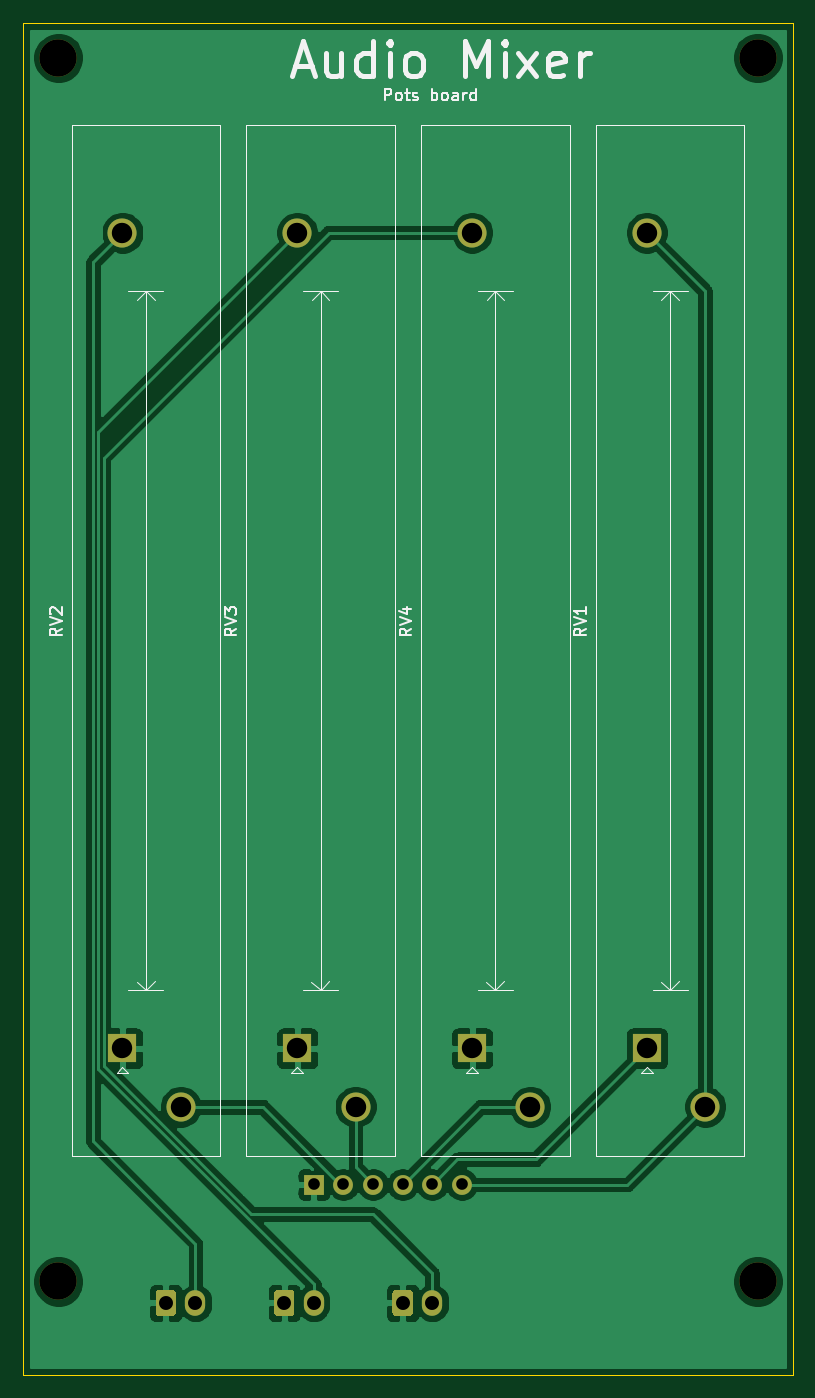
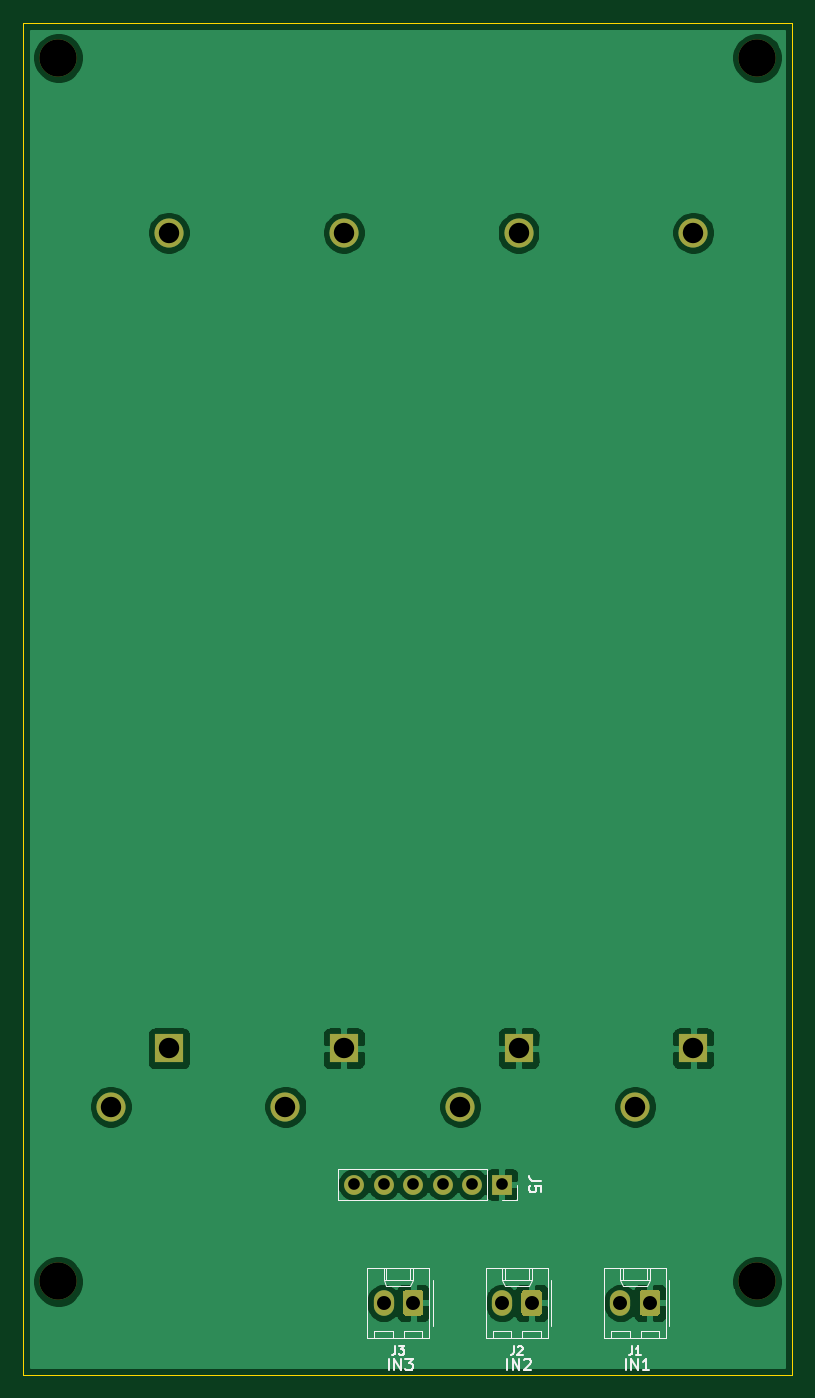
Circuit board: 11 layer files. Board 66.0 x 116.0 mm.
- bottom_copper: ao_audio_mixer-B_Cu.gbr (58977 bytes)
- bottom_mask: ao_audio_mixer-B_Mask.gbr (2638 bytes)
- paste: ao_audio_mixer-B_Paste.gbr (515 bytes)
- bottom_silk: ao_audio_mixer-B_SilkS.gbr (7111 bytes)
- outline: ao_audio_mixer-Edge_Cuts.gbr (749 bytes)
- top_copper: ao_audio_mixer-F_Cu.gbr (60933 bytes)
- top_mask: ao_audio_mixer-F_Mask.gbr (2638 bytes)
- paste: ao_audio_mixer-F_Paste.gbr (515 bytes)
- top_silk: ao_audio_mixer-F_SilkS.gbr (11313 bytes)
- drill: ao_audio_mixer-NPTH.drl (403 bytes)
- drill: ao_audio_mixer-PTH.drl (741 bytes)

=== bottom_copper: ao_audio_mixer-B_Cu.gbr (58977 bytes, source omitted) ===
=== bottom_mask: ao_audio_mixer-B_Mask.gbr ===
%TF.GenerationSoftware,KiCad,Pcbnew,5.1.10-88a1d61d58~90~ubuntu20.04.1*%
%TF.CreationDate,2021-08-07T12:40:56-04:00*%
%TF.ProjectId,ao_audio_mixer,616f5f61-7564-4696-9f5f-6d697865722e,rev?*%
%TF.SameCoordinates,Original*%
%TF.FileFunction,Soldermask,Bot*%
%TF.FilePolarity,Negative*%
%FSLAX46Y46*%
G04 Gerber Fmt 4.6, Leading zero omitted, Abs format (unit mm)*
G04 Created by KiCad (PCBNEW 5.1.10-88a1d61d58~90~ubuntu20.04.1) date 2021-08-07 12:40:56*
%MOMM*%
%LPD*%
G01*
G04 APERTURE LIST*
%ADD10R,2.500000X2.500000*%
%ADD11C,2.500000*%
%ADD12O,1.700000X1.700000*%
%ADD13R,1.700000X1.700000*%
%ADD14O,1.740000X2.200000*%
%ADD15C,3.200000*%
G04 APERTURE END LIST*
D10*
%TO.C,RV4*%
X195500000Y-124000000D03*
D11*
X200500000Y-129000000D03*
X195500000Y-54000000D03*
%TD*%
D12*
%TO.C,J5*%
X194620000Y-135680000D03*
X192080000Y-135680000D03*
X189540000Y-135680000D03*
X187000000Y-135680000D03*
X184460000Y-135680000D03*
D13*
X181920000Y-135680000D03*
%TD*%
%TO.C,J2*%
G36*
G01*
X178510000Y-146690001D02*
X178510000Y-144989999D01*
G75*
G02*
X178759999Y-144740000I249999J0D01*
G01*
X180000001Y-144740000D01*
G75*
G02*
X180250000Y-144989999I0J-249999D01*
G01*
X180250000Y-146690001D01*
G75*
G02*
X180000001Y-146940000I-249999J0D01*
G01*
X178759999Y-146940000D01*
G75*
G02*
X178510000Y-146690001I0J249999D01*
G01*
G37*
D14*
X181920000Y-145840000D03*
%TD*%
%TO.C,J1*%
G36*
G01*
X168350000Y-146690001D02*
X168350000Y-144989999D01*
G75*
G02*
X168599999Y-144740000I249999J0D01*
G01*
X169840001Y-144740000D01*
G75*
G02*
X170090000Y-144989999I0J-249999D01*
G01*
X170090000Y-146690001D01*
G75*
G02*
X169840001Y-146940000I-249999J0D01*
G01*
X168599999Y-146940000D01*
G75*
G02*
X168350000Y-146690001I0J249999D01*
G01*
G37*
X171760000Y-145840000D03*
%TD*%
D15*
%TO.C,H7*%
X160000000Y-144000000D03*
%TD*%
D10*
%TO.C,RV1*%
X210500000Y-124000000D03*
D11*
X215500000Y-129000000D03*
X210500000Y-54000000D03*
%TD*%
D15*
%TO.C,H8*%
X220000000Y-144000000D03*
%TD*%
D10*
%TO.C,RV2*%
X165500000Y-124000000D03*
D11*
X170500000Y-129000000D03*
X165500000Y-54000000D03*
%TD*%
D15*
%TO.C,H5*%
X160000000Y-39000000D03*
%TD*%
%TO.C,H6*%
X220000000Y-39000000D03*
%TD*%
D10*
%TO.C,RV3*%
X180500000Y-124000000D03*
D11*
X185500000Y-129000000D03*
X180500000Y-54000000D03*
%TD*%
%TO.C,J3*%
G36*
G01*
X188670000Y-146690001D02*
X188670000Y-144989999D01*
G75*
G02*
X188919999Y-144740000I249999J0D01*
G01*
X190160001Y-144740000D01*
G75*
G02*
X190410000Y-144989999I0J-249999D01*
G01*
X190410000Y-146690001D01*
G75*
G02*
X190160001Y-146940000I-249999J0D01*
G01*
X188919999Y-146940000D01*
G75*
G02*
X188670000Y-146690001I0J249999D01*
G01*
G37*
D14*
X192080000Y-145840000D03*
%TD*%
M02*

=== paste: ao_audio_mixer-B_Paste.gbr ===
%TF.GenerationSoftware,KiCad,Pcbnew,5.1.10-88a1d61d58~90~ubuntu20.04.1*%
%TF.CreationDate,2021-08-07T12:40:56-04:00*%
%TF.ProjectId,ao_audio_mixer,616f5f61-7564-4696-9f5f-6d697865722e,rev?*%
%TF.SameCoordinates,Original*%
%TF.FileFunction,Paste,Bot*%
%TF.FilePolarity,Positive*%
%FSLAX46Y46*%
G04 Gerber Fmt 4.6, Leading zero omitted, Abs format (unit mm)*
G04 Created by KiCad (PCBNEW 5.1.10-88a1d61d58~90~ubuntu20.04.1) date 2021-08-07 12:40:56*
%MOMM*%
%LPD*%
G01*
G04 APERTURE LIST*
G04 APERTURE END LIST*
M02*

=== bottom_silk: ao_audio_mixer-B_SilkS.gbr ===
%TF.GenerationSoftware,KiCad,Pcbnew,5.1.10-88a1d61d58~90~ubuntu20.04.1*%
%TF.CreationDate,2021-08-07T12:40:56-04:00*%
%TF.ProjectId,ao_audio_mixer,616f5f61-7564-4696-9f5f-6d697865722e,rev?*%
%TF.SameCoordinates,Original*%
%TF.FileFunction,Legend,Bot*%
%TF.FilePolarity,Positive*%
%FSLAX46Y46*%
G04 Gerber Fmt 4.6, Leading zero omitted, Abs format (unit mm)*
G04 Created by KiCad (PCBNEW 5.1.10-88a1d61d58~90~ubuntu20.04.1) date 2021-08-07 12:40:56*
%MOMM*%
%LPD*%
G01*
G04 APERTURE LIST*
%ADD10C,0.150000*%
%ADD11C,0.120000*%
G04 APERTURE END LIST*
D10*
X171312000Y-151626380D02*
X171312000Y-150626380D01*
X170835809Y-151626380D02*
X170835809Y-150626380D01*
X170264380Y-151626380D01*
X170264380Y-150626380D01*
X169264380Y-151626380D02*
X169835809Y-151626380D01*
X169550095Y-151626380D02*
X169550095Y-150626380D01*
X169645333Y-150769238D01*
X169740571Y-150864476D01*
X169835809Y-150912095D01*
X181472000Y-151626380D02*
X181472000Y-150626380D01*
X180995809Y-151626380D02*
X180995809Y-150626380D01*
X180424380Y-151626380D01*
X180424380Y-150626380D01*
X179995809Y-150721619D02*
X179948190Y-150674000D01*
X179852952Y-150626380D01*
X179614857Y-150626380D01*
X179519619Y-150674000D01*
X179472000Y-150721619D01*
X179424380Y-150816857D01*
X179424380Y-150912095D01*
X179472000Y-151054952D01*
X180043428Y-151626380D01*
X179424380Y-151626380D01*
X191632000Y-151626380D02*
X191632000Y-150626380D01*
X191155809Y-151626380D02*
X191155809Y-150626380D01*
X190584380Y-151626380D01*
X190584380Y-150626380D01*
X190203428Y-150626380D02*
X189584380Y-150626380D01*
X189917714Y-151007333D01*
X189774857Y-151007333D01*
X189679619Y-151054952D01*
X189632000Y-151102571D01*
X189584380Y-151197809D01*
X189584380Y-151435904D01*
X189632000Y-151531142D01*
X189679619Y-151578761D01*
X189774857Y-151626380D01*
X190060571Y-151626380D01*
X190155809Y-151578761D01*
X190203428Y-151531142D01*
D11*
%TO.C,J5*%
X180590000Y-135680000D02*
X180590000Y-137010000D01*
X180590000Y-137010000D02*
X181920000Y-137010000D01*
X183190000Y-137010000D02*
X195950000Y-137010000D01*
X195950000Y-134350000D02*
X195950000Y-137010000D01*
X183190000Y-134350000D02*
X195950000Y-134350000D01*
X183190000Y-134350000D02*
X183190000Y-137010000D01*
%TO.C,J2*%
X182720000Y-148270000D02*
X182720000Y-148870000D01*
X181120000Y-148270000D02*
X182720000Y-148270000D01*
X181120000Y-148870000D02*
X181120000Y-148270000D01*
X180180000Y-148270000D02*
X180180000Y-148870000D01*
X178580000Y-148270000D02*
X180180000Y-148270000D01*
X178580000Y-148870000D02*
X178580000Y-148270000D01*
X181670000Y-142850000D02*
X181670000Y-143850000D01*
X179630000Y-142850000D02*
X179630000Y-143850000D01*
X181670000Y-144380000D02*
X181920000Y-143850000D01*
X179630000Y-144380000D02*
X181670000Y-144380000D01*
X179380000Y-143850000D02*
X179630000Y-144380000D01*
X181920000Y-143850000D02*
X181920000Y-142850000D01*
X179380000Y-143850000D02*
X181920000Y-143850000D01*
X179380000Y-142850000D02*
X179380000Y-143850000D01*
X177710000Y-147840000D02*
X177710000Y-143840000D01*
X183300000Y-148870000D02*
X178000000Y-148870000D01*
X183300000Y-142850000D02*
X183300000Y-148870000D01*
X178000000Y-142850000D02*
X183300000Y-142850000D01*
X178000000Y-148870000D02*
X178000000Y-142850000D01*
%TO.C,J1*%
X172560000Y-148270000D02*
X172560000Y-148870000D01*
X170960000Y-148270000D02*
X172560000Y-148270000D01*
X170960000Y-148870000D02*
X170960000Y-148270000D01*
X170020000Y-148270000D02*
X170020000Y-148870000D01*
X168420000Y-148270000D02*
X170020000Y-148270000D01*
X168420000Y-148870000D02*
X168420000Y-148270000D01*
X171510000Y-142850000D02*
X171510000Y-143850000D01*
X169470000Y-142850000D02*
X169470000Y-143850000D01*
X171510000Y-144380000D02*
X171760000Y-143850000D01*
X169470000Y-144380000D02*
X171510000Y-144380000D01*
X169220000Y-143850000D02*
X169470000Y-144380000D01*
X171760000Y-143850000D02*
X171760000Y-142850000D01*
X169220000Y-143850000D02*
X171760000Y-143850000D01*
X169220000Y-142850000D02*
X169220000Y-143850000D01*
X167550000Y-147840000D02*
X167550000Y-143840000D01*
X173140000Y-148870000D02*
X167840000Y-148870000D01*
X173140000Y-142850000D02*
X173140000Y-148870000D01*
X167840000Y-142850000D02*
X173140000Y-142850000D01*
X167840000Y-148870000D02*
X167840000Y-142850000D01*
%TO.C,J3*%
X192880000Y-148270000D02*
X192880000Y-148870000D01*
X191280000Y-148270000D02*
X192880000Y-148270000D01*
X191280000Y-148870000D02*
X191280000Y-148270000D01*
X190340000Y-148270000D02*
X190340000Y-148870000D01*
X188740000Y-148270000D02*
X190340000Y-148270000D01*
X188740000Y-148870000D02*
X188740000Y-148270000D01*
X191830000Y-142850000D02*
X191830000Y-143850000D01*
X189790000Y-142850000D02*
X189790000Y-143850000D01*
X191830000Y-144380000D02*
X192080000Y-143850000D01*
X189790000Y-144380000D02*
X191830000Y-144380000D01*
X189540000Y-143850000D02*
X189790000Y-144380000D01*
X192080000Y-143850000D02*
X192080000Y-142850000D01*
X189540000Y-143850000D02*
X192080000Y-143850000D01*
X189540000Y-142850000D02*
X189540000Y-143850000D01*
X187870000Y-147840000D02*
X187870000Y-143840000D01*
X193460000Y-148870000D02*
X188160000Y-148870000D01*
X193460000Y-142850000D02*
X193460000Y-148870000D01*
X188160000Y-142850000D02*
X193460000Y-142850000D01*
X188160000Y-148870000D02*
X188160000Y-142850000D01*
%TO.C,J5*%
D10*
X178602380Y-135346666D02*
X179316666Y-135346666D01*
X179459523Y-135299047D01*
X179554761Y-135203809D01*
X179602380Y-135060952D01*
X179602380Y-134965714D01*
X178602380Y-136299047D02*
X178602380Y-135822857D01*
X179078571Y-135775238D01*
X179030952Y-135822857D01*
X178983333Y-135918095D01*
X178983333Y-136156190D01*
X179030952Y-136251428D01*
X179078571Y-136299047D01*
X179173809Y-136346666D01*
X179411904Y-136346666D01*
X179507142Y-136299047D01*
X179554761Y-136251428D01*
X179602380Y-136156190D01*
X179602380Y-135918095D01*
X179554761Y-135822857D01*
X179507142Y-135775238D01*
%TO.C,J2*%
X180900000Y-149549285D02*
X180900000Y-150085000D01*
X180935714Y-150192142D01*
X181007142Y-150263571D01*
X181114285Y-150299285D01*
X181185714Y-150299285D01*
X180578571Y-149620714D02*
X180542857Y-149585000D01*
X180471428Y-149549285D01*
X180292857Y-149549285D01*
X180221428Y-149585000D01*
X180185714Y-149620714D01*
X180150000Y-149692142D01*
X180150000Y-149763571D01*
X180185714Y-149870714D01*
X180614285Y-150299285D01*
X180150000Y-150299285D01*
%TO.C,J1*%
X170740000Y-149549285D02*
X170740000Y-150085000D01*
X170775714Y-150192142D01*
X170847142Y-150263571D01*
X170954285Y-150299285D01*
X171025714Y-150299285D01*
X169990000Y-150299285D02*
X170418571Y-150299285D01*
X170204285Y-150299285D02*
X170204285Y-149549285D01*
X170275714Y-149656428D01*
X170347142Y-149727857D01*
X170418571Y-149763571D01*
%TO.C,J3*%
X191060000Y-149549285D02*
X191060000Y-150085000D01*
X191095714Y-150192142D01*
X191167142Y-150263571D01*
X191274285Y-150299285D01*
X191345714Y-150299285D01*
X190774285Y-149549285D02*
X190310000Y-149549285D01*
X190560000Y-149835000D01*
X190452857Y-149835000D01*
X190381428Y-149870714D01*
X190345714Y-149906428D01*
X190310000Y-149977857D01*
X190310000Y-150156428D01*
X190345714Y-150227857D01*
X190381428Y-150263571D01*
X190452857Y-150299285D01*
X190667142Y-150299285D01*
X190738571Y-150263571D01*
X190774285Y-150227857D01*
%TD*%
M02*

=== outline: ao_audio_mixer-Edge_Cuts.gbr ===
%TF.GenerationSoftware,KiCad,Pcbnew,5.1.10-88a1d61d58~90~ubuntu20.04.1*%
%TF.CreationDate,2021-08-07T12:40:56-04:00*%
%TF.ProjectId,ao_audio_mixer,616f5f61-7564-4696-9f5f-6d697865722e,rev?*%
%TF.SameCoordinates,Original*%
%TF.FileFunction,Profile,NP*%
%FSLAX46Y46*%
G04 Gerber Fmt 4.6, Leading zero omitted, Abs format (unit mm)*
G04 Created by KiCad (PCBNEW 5.1.10-88a1d61d58~90~ubuntu20.04.1) date 2021-08-07 12:40:56*
%MOMM*%
%LPD*%
G01*
G04 APERTURE LIST*
%TA.AperFunction,Profile*%
%ADD10C,0.100000*%
%TD*%
G04 APERTURE END LIST*
D10*
X157000000Y-152000000D02*
X157000000Y-36000000D01*
X223000000Y-36000000D02*
X223000000Y-152000000D01*
X223000000Y-152000000D02*
X157000000Y-152000000D01*
X157000000Y-36000000D02*
X223000000Y-36000000D01*
M02*

=== top_copper: ao_audio_mixer-F_Cu.gbr (60933 bytes, source omitted) ===
=== top_mask: ao_audio_mixer-F_Mask.gbr ===
%TF.GenerationSoftware,KiCad,Pcbnew,5.1.10-88a1d61d58~90~ubuntu20.04.1*%
%TF.CreationDate,2021-08-07T12:40:56-04:00*%
%TF.ProjectId,ao_audio_mixer,616f5f61-7564-4696-9f5f-6d697865722e,rev?*%
%TF.SameCoordinates,Original*%
%TF.FileFunction,Soldermask,Top*%
%TF.FilePolarity,Negative*%
%FSLAX46Y46*%
G04 Gerber Fmt 4.6, Leading zero omitted, Abs format (unit mm)*
G04 Created by KiCad (PCBNEW 5.1.10-88a1d61d58~90~ubuntu20.04.1) date 2021-08-07 12:40:56*
%MOMM*%
%LPD*%
G01*
G04 APERTURE LIST*
%ADD10R,2.500000X2.500000*%
%ADD11C,2.500000*%
%ADD12O,1.700000X1.700000*%
%ADD13R,1.700000X1.700000*%
%ADD14O,1.740000X2.200000*%
%ADD15C,3.200000*%
G04 APERTURE END LIST*
D10*
%TO.C,RV4*%
X195500000Y-124000000D03*
D11*
X200500000Y-129000000D03*
X195500000Y-54000000D03*
%TD*%
D12*
%TO.C,J5*%
X194620000Y-135680000D03*
X192080000Y-135680000D03*
X189540000Y-135680000D03*
X187000000Y-135680000D03*
X184460000Y-135680000D03*
D13*
X181920000Y-135680000D03*
%TD*%
%TO.C,J2*%
G36*
G01*
X178510000Y-146690001D02*
X178510000Y-144989999D01*
G75*
G02*
X178759999Y-144740000I249999J0D01*
G01*
X180000001Y-144740000D01*
G75*
G02*
X180250000Y-144989999I0J-249999D01*
G01*
X180250000Y-146690001D01*
G75*
G02*
X180000001Y-146940000I-249999J0D01*
G01*
X178759999Y-146940000D01*
G75*
G02*
X178510000Y-146690001I0J249999D01*
G01*
G37*
D14*
X181920000Y-145840000D03*
%TD*%
%TO.C,J1*%
G36*
G01*
X168350000Y-146690001D02*
X168350000Y-144989999D01*
G75*
G02*
X168599999Y-144740000I249999J0D01*
G01*
X169840001Y-144740000D01*
G75*
G02*
X170090000Y-144989999I0J-249999D01*
G01*
X170090000Y-146690001D01*
G75*
G02*
X169840001Y-146940000I-249999J0D01*
G01*
X168599999Y-146940000D01*
G75*
G02*
X168350000Y-146690001I0J249999D01*
G01*
G37*
X171760000Y-145840000D03*
%TD*%
D15*
%TO.C,H7*%
X160000000Y-144000000D03*
%TD*%
D10*
%TO.C,RV1*%
X210500000Y-124000000D03*
D11*
X215500000Y-129000000D03*
X210500000Y-54000000D03*
%TD*%
D15*
%TO.C,H8*%
X220000000Y-144000000D03*
%TD*%
D10*
%TO.C,RV2*%
X165500000Y-124000000D03*
D11*
X170500000Y-129000000D03*
X165500000Y-54000000D03*
%TD*%
D15*
%TO.C,H5*%
X160000000Y-39000000D03*
%TD*%
%TO.C,H6*%
X220000000Y-39000000D03*
%TD*%
D10*
%TO.C,RV3*%
X180500000Y-124000000D03*
D11*
X185500000Y-129000000D03*
X180500000Y-54000000D03*
%TD*%
%TO.C,J3*%
G36*
G01*
X188670000Y-146690001D02*
X188670000Y-144989999D01*
G75*
G02*
X188919999Y-144740000I249999J0D01*
G01*
X190160001Y-144740000D01*
G75*
G02*
X190410000Y-144989999I0J-249999D01*
G01*
X190410000Y-146690001D01*
G75*
G02*
X190160001Y-146940000I-249999J0D01*
G01*
X188919999Y-146940000D01*
G75*
G02*
X188670000Y-146690001I0J249999D01*
G01*
G37*
D14*
X192080000Y-145840000D03*
%TD*%
M02*

=== paste: ao_audio_mixer-F_Paste.gbr ===
%TF.GenerationSoftware,KiCad,Pcbnew,5.1.10-88a1d61d58~90~ubuntu20.04.1*%
%TF.CreationDate,2021-08-07T12:40:56-04:00*%
%TF.ProjectId,ao_audio_mixer,616f5f61-7564-4696-9f5f-6d697865722e,rev?*%
%TF.SameCoordinates,Original*%
%TF.FileFunction,Paste,Top*%
%TF.FilePolarity,Positive*%
%FSLAX46Y46*%
G04 Gerber Fmt 4.6, Leading zero omitted, Abs format (unit mm)*
G04 Created by KiCad (PCBNEW 5.1.10-88a1d61d58~90~ubuntu20.04.1) date 2021-08-07 12:40:56*
%MOMM*%
%LPD*%
G01*
G04 APERTURE LIST*
G04 APERTURE END LIST*
M02*

=== top_silk: ao_audio_mixer-F_SilkS.gbr (11313 bytes, source omitted) ===
=== drill: ao_audio_mixer-NPTH.drl ===
M48
; DRILL file {KiCad 5.1.10-88a1d61d58~90~ubuntu20.04.1} date Sat Aug  7 12:35:59 2021
; FORMAT={-:-/ absolute / inch / decimal}
; #@! TF.CreationDate,2021-08-07T12:35:59-04:00
; #@! TF.GenerationSoftware,Kicad,Pcbnew,5.1.10-88a1d61d58~90~ubuntu20.04.1
; #@! TF.FileFunction,NonPlated,1,2,NPTH
FMAT,2
INCH
T1C0.1260
%
G90
G05
T1
X6.2992Y-1.5354
X6.2992Y-5.6693
X8.6614Y-1.5354
X8.6614Y-5.6693
T0
M30

=== drill: ao_audio_mixer-PTH.drl ===
M48
; DRILL file {KiCad 5.1.10-88a1d61d58~90~ubuntu20.04.1} date Sat Aug  7 12:35:59 2021
; FORMAT={-:-/ absolute / inch / decimal}
; #@! TF.CreationDate,2021-08-07T12:35:59-04:00
; #@! TF.GenerationSoftware,Kicad,Pcbnew,5.1.10-88a1d61d58~90~ubuntu20.04.1
; #@! TF.FileFunction,Plated,1,2,PTH
FMAT,2
INCH
T1C0.0394
T2C0.0472
T3C0.0689
%
G90
G05
T1
X7.1622Y-5.3417
X7.2622Y-5.3417
X7.3622Y-5.3417
X7.4622Y-5.3417
X7.5622Y-5.3417
X7.6622Y-5.3417
T2
X6.6622Y-5.7417
X6.7622Y-5.7417
X7.0622Y-5.7417
X7.1622Y-5.7417
X7.4622Y-5.7417
X7.5622Y-5.7417
T3
X6.5157Y-2.126
X6.5157Y-4.8819
X6.7126Y-5.0787
X7.1063Y-2.126
X7.1063Y-4.8819
X7.3031Y-5.0787
X7.6969Y-2.126
X7.6969Y-4.8819
X7.8937Y-5.0787
X8.2874Y-2.126
X8.2874Y-4.8819
X8.4843Y-5.0787
T0
M30

